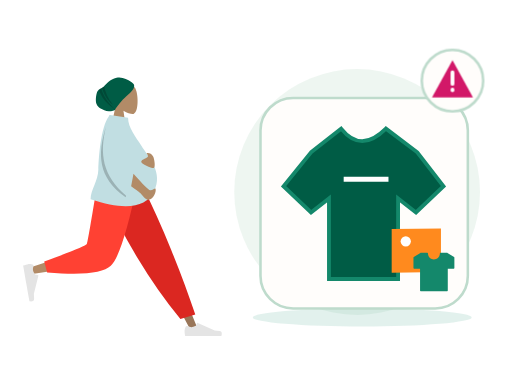
t = 0.00 s
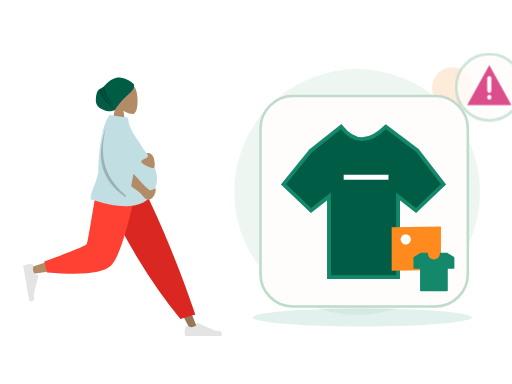
t = 0.70 s
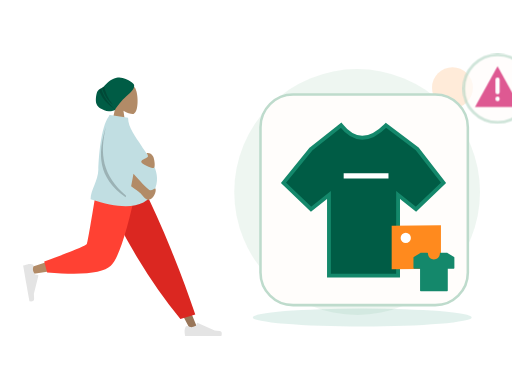
t = 1.05 s
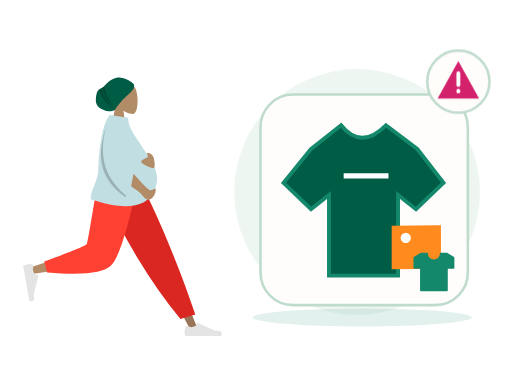
t = 1.75 s
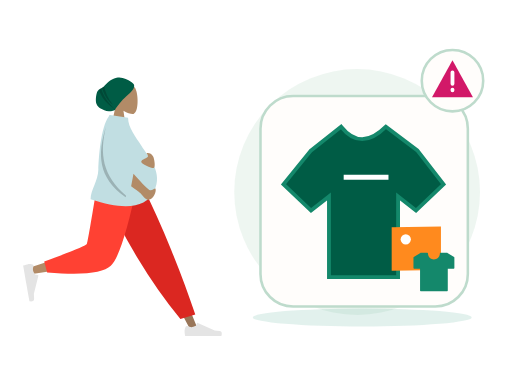
t = 2.10 s
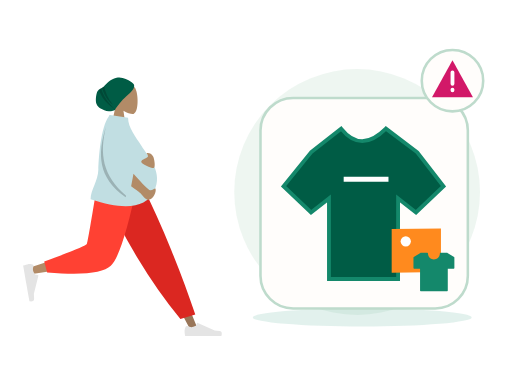
t = 2.80 s

The animated SVG that drew these frames (rendered in a browser with its animation timeline set to each time). Animation: 2 CSS @keyframes rules; one cycle of 2.80 s.

<?xml version="1.0" encoding="UTF-8"?>
<svg xmlns="http://www.w3.org/2000/svg" xmlns:xlink="http://www.w3.org/1999/xlink" width="800" height="600" viewBox="0 0 800 600" role="img" aria-labelledby="zil-094-title zil-094-desc" data-illustration="ZIL-094" data-base="BASE-CATALOG" data-theme="light" data-motion="on" data-requires-business-state="false" data-status="REVUE_VISUELLE_REQUISE">
<title id="zil-094-title">Produit indisponible</title><desc id="zil-094-desc">Illustration Zamurek. Géométrie vectorielle native. Famille BASE-CATALOG. Sources Humaaans / IRA Design lorsque présentes. Pas de preuve transactionnelle.</desc>
<style><![CDATA[#zil-094-seal{transform-box:fill-box;transform-origin:center;animation:zil-094-hint 2s ease-in-out 1}#zil-094-device{transform-box:fill-box;transform-origin:center;animation:zil-094-float 2.8s ease-in-out 1}@keyframes zil-094-hint{0%,100%{scale:1;opacity:1}50%{scale:1.1;opacity:.72}}@keyframes zil-094-float{0%,100%{translate:0 0}50%{translate:0 -6px}}@media(prefers-reduced-motion:reduce){*{animation:none!important;transition:none!important}}]]></style>
<g id="zil-094-background" data-layer="decor">
<circle cx="558" cy="300" r="192" fill="#EAF4EE" opacity=".81"/>
<ellipse cx="566" cy="496" rx="171" ry="14" fill="#14886B" opacity=".12"/>
<circle cx="707" cy="137" r="32" fill="#FF8A1E" opacity=".17"/>
<path d="M701 218l10 16 16 10-16 10-10 16-10-16-16-10 16-10z" fill="#D21868" opacity=".25"/></g>
<g id="zil-094-person" data-upstream="Humaaans" data-source="standing-7.svg"><svg x="9" y="89" width="355" height="445" viewBox="0 0 380 480" overflow="visible">
    
    <title>humaaans/standing-7</title>
    <desc>Created with Sketch.</desc>
    <defs>
        <path d="M64.5343215,14.0230865 C64.3065515,12.6093624 64.7574964,11.9155004 59.0732802,7.93268952 C53.389064,3.94987864 44.211645,-0.747515329 34.9682446,1.29681455 C22.9724635,3.94987864 18.2079576,11.8626339 13.5821476,15.7094818 C9.41210415,19.1774243 5.22806492,19.5818551 2.74846744,23.8850047 C0.268869963,28.1881542 -1.05036881,40.5681125 1.10575813,45.4899954 C4.08002328,52.2794771 9.94531203,54.1079419 14.2269314,56.0640047 C21.5699769,59.4186837 31.9492069,55.8756958 32.2006365,55.2887931 C34.1455528,50.7488475 44.6146274,37.9419323 50.9115227,32.5613058 C55.5419392,28.6046667 65.6033492,20.6583313 64.5343215,14.0230865 Z" id="zil-094-person-node-0" data-part="part"></path>
    </defs>
    <g id="zil-094-person-node-1" data-part="part" stroke="none" stroke-width="1" fill="none" fill-rule="evenodd">
        <g id="zil-094-person-node-2" data-part="part" transform="translate(28.000000, 9.000000)">
            <g id="zil-094-person-node-3" data-part="head" transform="translate(88.812991, 0.000000)">
                <g id="zil-094-person-node-4" data-part="head" transform="translate(58.494090, 33.579940)" fill="#B28B67">
                    <path d="M8.94989243,37.3605292 C3.95849475,31.501641 0.580212404,24.3214928 1.14472537,16.2759306 C2.77124441,-6.90557456 35.0407011,-1.80593879 41.3177785,9.89409432 C47.5948559,21.5941274 46.8489759,51.2722317 38.7364127,53.363354 C35.5011336,54.1972907 28.6090274,52.1544798 21.5944711,47.9264891 L25.9973733,79.0753437 L0,79.0753437 L8.94989243,37.3605292 Z"></path>
                </g>
                <g id="zil-094-person-node-5" data-part="part" transform="translate(33.579940, 24.914149)">
                    <mask id="zil-094-person-node-6" data-part="part" fill="white">
                        <use xlink:href="#zil-094-person-node-0"></use>
                    </mask>
                    <use fill="#005C45" xlink:href="#zil-094-person-node-0"></use>
                    <path d="M13.4937455,12.9986866 C15.4436421,25.3254377 20.5624303,36.5992821 28.8501101,46.8202196 C19.186377,39.3220837 12.8193453,28.8377305 9.74901498,15.3671601 L13.4937455,12.9986866 Z M8.66406766,17.7021994 C11.8626445,30.9456549 20.1679354,43.4597279 33.5799405,55.2444182 C18.0609623,45.8769554 8.31194732,33.7885482 4.33289555,18.9791964 L8.66406766,17.7021994 Z" id="zil-094-person-node-7" data-part="part" fill-opacity="0.2" fill="#000000" mask="url(#zil-094-person-node-6)"></path>
                </g>
            </g>
            <g id="zil-094-person-node-8" data-part="legs" transform="translate(0.000000, 202.587623)">
                <polygon id="zil-094-person-node-9" data-part="part" fill="#997659" points="140.819105 0 221.309587 134.565555 281.65429 248.32939 294.652004 248.32939 193.543607 5.51402013e-13"></polygon>
                <g id="zil-094-person-node-10" data-part="part" transform="translate(270.805972, 215.561553)" fill="#E4E4E4">
                    <path d="M2.90101634,27.5159711 C1.68915471,30.7510048 1.08322389,33.1715576 1.08322389,34.7776295 C1.08322389,36.7309922 1.40863973,39.5814342 2.05947141,43.3289555 C4.32550923,43.3289555 24.6907726,43.3289555 63.1552616,43.3289555 C64.7429247,38.080202 63.8264335,35.2465689 60.4057881,34.8280561 C56.9851428,34.4095434 54.1435546,34.0316599 51.8810236,33.6944057 L23.4842859,21.0349984 C22.9378762,20.7914062 22.2974531,21.0368884 22.053861,21.5832981 C22.0496938,21.5926456 22.0456593,21.6020518 22.0417587,21.6115137 L20.2164382,26.0392887 C17.0498153,27.5167596 14.4766054,28.2554951 12.4968086,28.2554951 C10.8882707,28.2554951 8.66686616,27.6058583 5.8325951,26.3065849 L5.83260102,26.3065719 C4.74493521,25.8079692 3.45901046,26.2854991 2.96040771,27.373165 C2.9389172,27.420045 2.91910746,27.4676773 2.90101634,27.5159711 Z" id="zil-094-person-node-11" data-part="part"></path>
                </g>
                <path d="M264.89488,230.11238 L289.960742,222.529813 C278.978705,189.699447 265.518659,153.570834 249.580605,114.143973 C233.64255,74.7171116 216.525672,36.6691207 198.229971,2.84217094e-14 L127.43487,2.84217094e-14 C147.775755,46.3847539 169.339822,88.531257 192.127069,126.439509 C214.914315,164.347762 239.170253,198.905385 264.89488,230.11238 Z" id="zil-094-person-node-12" data-part="part" fill="#DB2721"></path>
                <path d="M135.52932,2.84217094e-14 C127.93253,47.2872601 113.280403,107.702209 111.897637,109.566632 C110.975793,110.809581 77.7891793,121.930063 12.3377948,142.928077 L15.1454578,154.389667 C93.1960803,143.128296 134.322102,134.391261 138.523523,128.178562 C144.825654,118.859514 176.293047,45.2388276 188.480956,2.84217094e-14 L135.52932,2.84217094e-14 Z" id="zil-094-person-node-13" data-part="part" fill="#B28B67"></path>
                <path d="M35.3450622,133.02041 L40.2904549,151.480129 C98.667773,156.600183 134.436845,152.900622 147.597671,140.381446 C160.758498,127.862271 175.757955,81.0684551 192.596043,-1.13686838e-13 L125.088686,-1.13686838e-13 C114.42047,66.3841564 108.456243,100.969601 107.196005,103.756335 C105.935767,106.543068 81.9854524,116.29776 35.3450622,133.02041 Z" id="zil-094-person-node-14" data-part="part" fill="#FF4133"></path>
                <g id="zil-094-person-node-15" data-part="part" transform="translate(26.538985, 166.816479) rotate(80.000000) translate(-26.538985, -166.816479) translate(-6.499343, 145.152001)" fill="#E4E4E4">
                    <path d="M2.90101634,27.5159711 C1.68915471,30.7510048 1.08322389,33.1715576 1.08322389,34.7776295 C1.08322389,36.7309922 1.40863973,39.5814342 2.05947141,43.3289555 C4.32550923,43.3289555 24.6907726,43.3289555 63.1552616,43.3289555 C64.7429247,38.080202 63.8264335,35.2465689 60.4057881,34.8280561 C56.9851428,34.4095434 54.1435546,34.0316599 51.8810236,33.6944057 L23.4842859,21.0349984 C22.9378762,20.7914062 22.2974531,21.0368884 22.053861,21.5832981 C22.0496938,21.5926456 22.0456593,21.6020518 22.0417587,21.6115137 L20.2164382,26.0392887 C17.0498153,27.5167596 14.4766054,28.2554951 12.4968086,28.2554951 C10.8882707,28.2554951 8.66686616,27.6058583 5.8325951,26.3065849 L5.83260102,26.3065719 C4.74493521,25.8079692 3.45901046,26.2854991 2.96040771,27.373165 C2.9389172,27.420045 2.91910746,27.4676773 2.90101634,27.5159711 Z" id="zil-094-person-node-16" data-part="part"></path>
                </g>
            </g>
            <g id="zil-094-person-node-17" data-part="body" transform="translate(23.827876, 88.835214)">
                <path d="M120.33885,2.47726092 C120.591739,1.65386181 120.848499,0.828114711 121.109013,9.9475983e-14 L122.070864,0.452558281 C122.220965,0.297686068 122.372189,0.146808113 122.524547,-8.52651283e-14 L152.844493,4.68817374 C152.844493,21.738969 166.411055,37.6923366 174.993389,51.4185123 C188.334712,72.7559884 212.074277,96.4066107 196.853431,128.106046 C183.138669,156.668861 147.414698,161.307286 89.681517,142.021321 C89.681517,126.636955 102.326331,111.170882 102.729291,92.4645844 C103.112891,74.6570098 106.442584,20.7031536 120.33885,2.47726092 Z" id="zil-094-person-node-18" data-part="part" fill="#C1DEE2"></path>
                <path d="M158.002294,120.007365 C160.029947,109.543105 161.345334,102.55704 161.948454,99.0491682 C178.10146,117.302434 187.433171,126.534933 189.943585,126.746664 C194.664903,127.144866 198.153576,122.958098 199.146931,124.135125 C200.788776,129.009639 196.151509,141.211347 187.287471,142.985553 C183.054714,143.832772 176.504768,135.104115 173.806079,132.011356 C172.744638,130.79492 167.476709,126.79359 158.002294,120.007365 Z M185.904216,64.2160256 C190.091476,64.2160256 192.340676,65.9471177 194.816496,69.4396784 C197.292315,72.9322392 199.63512,89.4039239 195.66013,89.4039239 C191.685141,89.4039239 175.031019,83.0364996 175.031019,78.7558037 C175.031019,74.4751078 186.394824,72.6622727 186.394824,69.4396784 C186.394824,66.2170842 181.716955,64.2160256 185.904216,64.2160256 Z" id="zil-094-person-node-19" data-part="part" fill="#B28B67"></path>
                <path d="M149.548896,135.931193 C149.300158,136.821628 149.046582,137.728782 148.788166,138.652658 C101.347312,105.495732 101.324552,65.3145315 115.433746,20.2764138 C104.799257,64.6152512 109.131721,102.010765 149.548896,135.931193 Z" id="zil-094-person-node-20" data-part="part" fill-opacity="0.2" fill="#000000"></path>
            </g>
        </g>
    </g>
</svg></g>
<g id="zil-094-device" data-layer="object" transform="translate(407 153)">
<rect x="0" y="0" width="324" height="329" rx="51" fill="#FFFDFB" stroke="#BEDBCC" stroke-width="4"/>
<g id="zil-094-object-geometry" transform="translate(1 16)"><path d="M78 69l47-37q31 39 70 0l49 37 41 53-43 41-28-22v126H106V141l-28 22-43-41z" fill="#005C45" stroke="#14886B" stroke-width="6"/><path d="M129 111h70" stroke="#FFFFFF" stroke-width="8"/><path d="M204 189l77-1v68l-77 1z" fill="#FF8A1E"/><circle cx="226" cy="208" r="8" fill="#FFFFFF"/></g>
</g>
<g id="zil-094-ira" data-upstream="IRA Design" data-source="tshirt.svg"><svg x="645" y="392" width="66" height="66" viewBox="0 0 64 64" overflow="visible"><g class="nc-icon-wrapper" fill="#14886B"><path fill="#14886B" d="M62.5,9.3l-10-6.2C52.4,3.1,52.2,3,52,3H42c-0.6,0-1,0.4-1,1c0,5-4,9-9,9s-9-4-9-9c0-0.6-0.4-1-1-1H12 c-0.2,0-0.4,0.1-0.5,0.1l-10,6.2C1.2,9.5,1,9.8,1,10.2V26c0,0.6,0.4,1,1,1h9v33c0,0.6,0.4,1,1,1h40c0.6,0,1-0.4,1-1V27h9 c0.6,0,1-0.4,1-1V10.2C63,9.8,62.8,9.5,62.5,9.3z"></path></g></svg></g>
<g id="zil-094-seal" data-layer="contextual-accessory" transform="translate(707 126)">
<circle r="48" fill="#FFFDFB" stroke="#BEDBCC" stroke-width="4"/>
<g id="zil-094-context-symbol"><path d="M0-32l32 58h-64z" fill="#D21868"/><path d="M0-13v18m0 9v1" stroke="#FFFFFF" stroke-width="6" stroke-linecap="round"/></g></g>
</svg>
